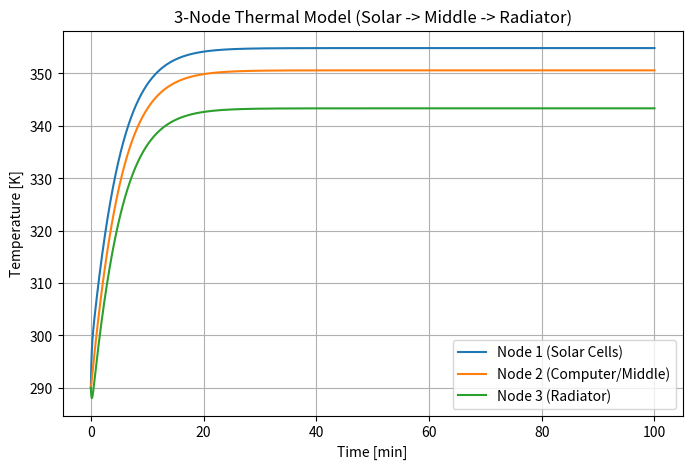

Here is the Python script that generated this plot:
# -*- coding: utf-8 -*-
"""
Created on Sat Jan 25 19:13:37 2025

As conductance (G) increases, temperatures converge towards 335 K, slightly too warm

[redacted]
"""

import numpy as np
import matplotlib.pyplot as plt

# -----------------------------------------------------------------------------
# 1. Define Constants and Parameters
# -----------------------------------------------------------------------------
# Stefan-Boltzmann constant
sigma = 5.670374419e-8  # [W/(m^2*K^4)]

# Solar flux at 1 AU
solar_flux = 1361.0     # [W/m^2]

# Time-stepping parameters
t_total = 6000.0        # [s] total time for simulation (~100 minutes)
dt = 1.0                # [s] time step
n_steps = int(t_total / dt)

# -----------------------------------------------------------------------------
# 2. Node Properties
# -----------------------------------------------------------------------------
# -- Node 1: Solar Cells --
m1 = 1.0                # [kg] mass of the solar cell assembly
cp1 = 800.0             # [J/(kg*K)] specific heat
C1 = m1 * cp1           # [J/K] thermal capacitance

alpha1 = 0.92           # absorptivity of solar cell surface
epsilon1 = alpha1       # absorptivity = emissivity if gray
A1_sun = 1            # [m^2] area receiving sunlight
# If Node 1 also radiates to space, you can define an emissivity and area:
# e1 = 0.80
# A1_rad = 0.8

# -- Node 2: Computer/Heat-Pipe Middle --
m2 = 3.0                # [kg] mass of middle section
cp2 = 900.0             # [J/(kg*K)]
C2 = m2 * cp2

internal_power = 300.0   # [W] constant heat dissipation

# -- Node 3: Radiator --
m3 = 1.0                # [kg] mass of radiator
cp3 = 900.0             # [J/(kg*K)]
C3 = m3 * cp3
epsilon3 = 0.92         # emissivity of radiator
A3_rad = 1            # [m^2] area radiating to space

# -----------------------------------------------------------------------------
# 3. Thermal Conduction (or Heat Pipe Conductance) Between Nodes
# -----------------------------------------------------------------------------

# G_12: conductance (W/K) between Node 1 and Node 2
# G_23: conductance (W/K) between Node 2 and Node 3
# Need way to approximate this, G = k (thermal conductivity) * A (cross sectional area) / L (length along conduction path)
#k_al_nh3 = 1e4 # 1e3 to 1e5?? 
#k_cu_h2o = 1e5 # 1e4 to 1e6??
#A_12 = 1   # Area of the interface from node 1 to node 2[m]
#A_23 = 1   # Area of the interface from node 1 to node 2[m]
#L_12 = 0.0254 # Thickness of the interface from node 1 to node 2[m]
#L_23 = 0.003 # Thickness of the interface from node 1 to node 2[m]
#G_12 = k_al_nh3 * A_12 / L_12  # [W/K]
#G_23 = k_cu_h2o * A_23 / L_23  # [W/K]

G_12 = 100 # [W/K]
G_23 = 100 # [W/K]


# -----------------------------------------------------------------------------
# 4. Set Initial Temperatures
# -----------------------------------------------------------------------------
T1_0 = 290.0            # [K]
T2_0 = 290.0            # [K]
T3_0 = 290.0            # [K]

# Arrays to store temperatures over time
T1 = np.zeros(n_steps)
T2 = np.zeros(n_steps)
T3 = np.zeros(n_steps)

T1[0] = T1_0
T2[0] = T2_0
T3[0] = T3_0

# -----------------------------------------------------------------------------
# 5. Time Integration (Explicit Euler)
# -----------------------------------------------------------------------------
for i in range(1, n_steps):
    # Current values
    t1 = T1[i-1]
    t2 = T2[i-1]
    t3 = T3[i-1]
    
    # -------------------------------------------------------------------------
    # 5a. Calculate Heat Flows
    # -------------------------------------------------------------------------
    # Solar absorbed by Node 1
    Q_solar_1 = alpha1 * A1_sun * solar_flux  # [W]
    Q_rad_1 = epsilon1 * sigma * A1_sun * (t1**4) 
    
    # Conduction (or heat pipe) between Node 1 and Node 2
    # Positive Q_12 means heat flows from Node 1 to Node 2
    Q_12 = G_12 * (t1 - t2)  
    
    # Conduction between Node 2 and Node 3
    Q_23 = G_23 * (t2 - t3)
    
    # Radiative cooling from Node 3 to deep space
    Q_rad_3 = epsilon3 * sigma * A3_rad * (t3**4)
    
    # Internal heat in Node 2
    Q_int_2 = internal_power
    
    # -------------------------------------------------------------------------
    # 5b. Write the Energy Balance for Each Node
    # -------------------------------------------------------------------------
    # Node 1 (solar cells) energy balance:
    #   dT1/dt = (Q_solar_1 - Q_12 +/- any other terms) / C1
    # (If Node 1 also radiates to space, subtract Q_rad_1, etc.)
    dT1_dt = (Q_solar_1 - Q_rad_1 - Q_12) / C1
    
    # Node 2 (computer/middle) energy balance:
    #   dT2/dt = (Q_int_2 + Q_12 - Q_23) / C2
    dT2_dt = (Q_int_2 + Q_12 - Q_23) / C2
    
    # Node 3 (radiator) energy balance:
    #   dT3/dt = (Q_23 - Q_rad_3) / C3
    dT3_dt = (Q_23 - Q_rad_3) / C3
    
    # -------------------------------------------------------------------------
    # 5c. Update Temperatures
    # -------------------------------------------------------------------------
    T1[i] = t1 + dT1_dt * dt
    T2[i] = t2 + dT2_dt * dt
    T3[i] = t3 + dT3_dt * dt

# -----------------------------------------------------------------------------
# 6. Plot Results
# -----------------------------------------------------------------------------
time_array = np.linspace(0, t_total, n_steps) / 60.0  # convert seconds to minutes

plt.figure(figsize=(8,5))
plt.plot(time_array, T1, label="Node 1 (Solar Cells)")
plt.plot(time_array, T2, label="Node 2 (Computer/Middle)")
plt.plot(time_array, T3, label="Node 3 (Radiator)")
plt.xlabel("Time [min]")
plt.ylabel("Temperature [K]")
plt.title("3-Node Thermal Model (Solar -> Middle -> Radiator)")
plt.grid(True)
plt.legend()
plt.show()
